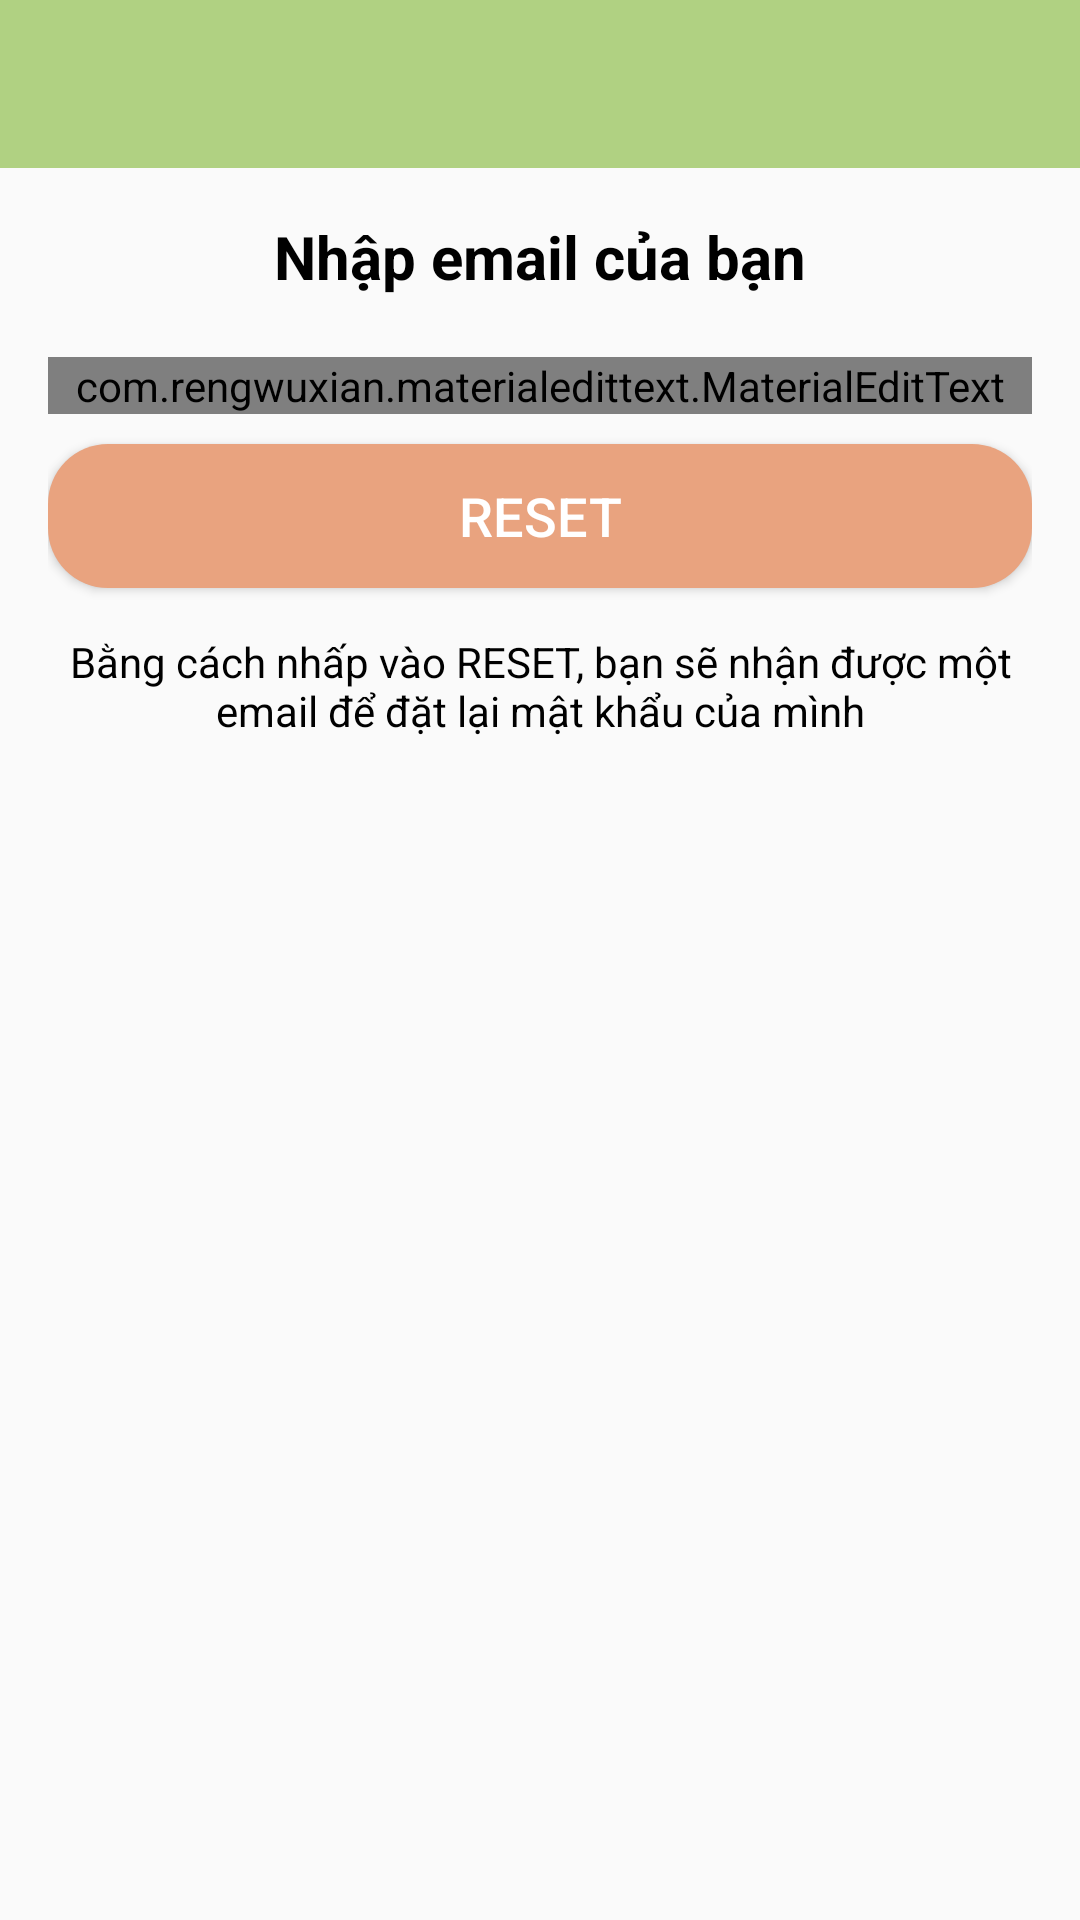

Here is an Android app screen rendered from its layout file. Give the layout XML and the strings, colors and styles it references.
<!-- AndroidManifest.xml: application theme Theme.My2leafchat -->
<!-- res/layout/activity_reset_password.xml -->
<?xml version="1.0" encoding="utf-8"?>
<LinearLayout xmlns:android="http://schemas.android.com/apk/res/android"
    xmlns:app="http://schemas.android.com/apk/res-auto"
    xmlns:tools="http://schemas.android.com/tools"
    android:layout_width="match_parent"
    android:layout_height="match_parent"
    android:orientation="vertical"
    tools:context=".ResetPasswordActivity">

    <include
        android:id="@+id/toolbar"
        layout="@layout/barlayout"/>

    <LinearLayout
        android:layout_width="match_parent"
        android:layout_height="wrap_content"
        android:orientation="vertical"
        android:padding="16dp">

        <TextView
            android:layout_width="match_parent"
            android:layout_height="wrap_content"
            android:text="Nhập email của bạn"
            android:gravity="center"
            android:textStyle="bold"
            android:textColor="@color/black"
            android:textSize="20dp"/>

        <com.rengwuxian.materialedittext.MaterialEditText
            android:layout_width="match_parent"
            android:layout_height="wrap_content"
            android:id="@+id/send_email"
            android:inputType="textEmailAddress"
            app:met_floatingLabel="normal"
            android:hint="Email"
            android:layout_marginTop="20dp"/>

        <Button
            android:layout_width="match_parent"
            android:layout_height="wrap_content"
            android:text="Reset"
            android:textSize="18sp"
            android:id="@+id/btn_reset"
            android:textColor="#fff"
            android:background="@drawable/button1"
            android:layout_marginTop="10dp"/>

        <TextView
            android:layout_width="wrap_content"
            android:layout_height="wrap_content"
            android:gravity="center"
            android:layout_marginTop="15dp"
            android:textColor="#000"
            android:text="Bằng cách nhấp vào RESET, bạn sẽ nhận được một email để đặt lại mật khẩu của mình"/>
    </LinearLayout>


</LinearLayout>
<!-- res/layout/barlayout.xml (included above) -->
<?xml version="1.0" encoding="utf-8"?>
<androidx.appcompat.widget.Toolbar xmlns:android="http://schemas.android.com/apk/res/android"
    android:layout_width="match_parent"
    xmlns:app="http://schemas.android.com/apk/res-auto"
    app:popupTheme="@style/MenuStyle"
    android:background="@color/green"
    android:theme="@style/Base.ThemeOverlay.AppCompat.Dark.ActionBar"
    android:layout_height="wrap_content">

</androidx.appcompat.widget.Toolbar>
<!-- resources referenced by this layout -->
<resources>
  <color name="black">#FF000000</color>
  <color name="green">#b0d182</color>
  <!-- drawable button1 (drawable) -->
  <?xml version="1.0" encoding="utf-8"?>
  <shape xmlns:android="http://schemas.android.com/apk/res/android">
  
      <solid android:color="#e9a37f"/>
      <corners android:bottomRightRadius="20dp"
          android:bottomLeftRadius="20dp"
          android:topLeftRadius="20dp"
          android:topRightRadius="20dp"/>
  
  </shape>
  <style name="MenuStyle" parent="ThemeOverlay.AppCompat.Dark">
  
          <item name="android:textColor">@color/black</item>
          <item name="android:background">@color/white</item>
  
  
      </style>
  <style name="Theme.My2leafchat" parent="Theme.AppCompat.Light.NoActionBar">
          
          <item name="colorPrimary">@color/black</item>
          <item name="colorPrimaryDark">@color/white</item>
          <item name="colorAccent">@color/cam</item>
          
      </style>
  <color name="white">#FFFFFFFF</color>
  <color name="cam">#e9a37f</color>
</resources>
